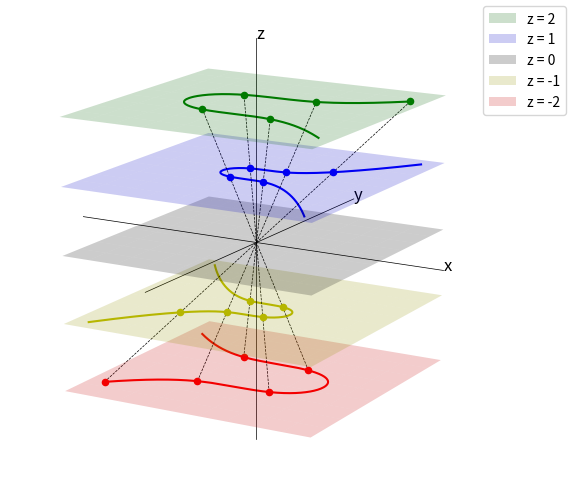

Python code for this plot:
import numpy as np
import matplotlib.pyplot as plt

fig = plt.figure()
ax = fig.add_subplot(111, projection="3d")


def draw_segment(
    p, q, num_points, style, *, t_lims: tuple[float, float] | None = None, **plt_opts
):
    p = p[:, np.newaxis, np.newaxis]
    q = q[:, np.newaxis, np.newaxis]
    if t_lims is None:
        t_lims = (0, 1)
    t = np.linspace(*t_lims, num=num_points)[np.newaxis, np.newaxis, :]
    points = p + t * (q - p)
    ax.plot(points[0], points[1], points[2], style, **plt_opts)


def curve_pos_y(x, z: float):
    return np.sqrt((x**3 + 7 * z**3) / z)


def curve_y2(x, z: float):
    return (x**3 + 7 * z**3) / z


def get_ec(
    xmin: float, xmax: float, lam: float, *, num_points: int = 1000
) -> tuple[np.ndarray, np.ndarray]:
    # NOTE: leftmost point = (leftmost_x, 0), scaled/reflected by `lam`
    leftmost_x = -(7 ** (1 / 3)) * lam

    if lam < 0:
        xmin, xmax = xmax, xmin
    else:
        xmin = max(xmin, leftmost_x)

    # NOTE: starting to draw from the leftmost point makes the curve smoother
    #  in that point.
    xmin = min(xmin, leftmost_x)

    x_vals = np.linspace(xmin, xmax, num_points)
    x_vals = x_vals[curve_y2(x_vals, lam) >= 0]
    y_vals = curve_pos_y(x_vals, lam)

    # NOTE: this perfectly joins the positive and negative branches
    x_vals = np.hstack([x_vals[::-1], x_vals])
    y_vals = np.hstack([y_vals[::-1], -y_vals])

    return x_vals, y_vals


def plot_ec(
    xmin: float, xmax: float, lam: float, *, num_points: int = 1000, **plt_opts
) -> None:
    x_vals, y_vals = get_ec(xmin, xmax, lam, num_points=num_points)
    ax.plot(x_vals, y_vals, lam, **plt_opts)


def plot_plane(xmin, xmax, ymin, ymax, z, **plt_opts):
    x = np.linspace(xmin, xmax, 10)
    y = np.linspace(ymin, ymax, 10)
    X, Y = np.meshgrid(x, y)
    Z = z * np.ones_like(X)  # constant z-plane
    ax.plot_surface(X, Y, Z, **plt_opts)


lam2 = 2
plot_ec(-2, 3 * lam2, lam=1, color="b")
plot_ec(-2 * lam2, 3 * lam2, lam=lam2, color="g")
plot_ec(-3 * lam2, 2, lam=-1, color="y")
plot_ec(-3 * lam2, 2 * lam2, lam=-lam2, color="r")


def adjust(_min: float, _max: float, scaling: float = 1.0) -> tuple[float, float]:
    _min = min(_min, 0)
    _max = max(_max, 0)
    m = (_min + _max) / 2
    return (_min - m) * scaling + m, (_max - m) * scaling + m


# gets data limits
xmin, xmax = adjust(*ax.get_xlim())
ymin, ymax = adjust(*ax.get_ylim())
zmin, zmax = adjust(*ax.get_zlim())

plot_plane(xmin, xmax, ymin, ymax, lam2, color="g", alpha=0.2, label=f"z = {lam2}")
plot_plane(xmin, xmax, ymin, ymax, 1, color="b", alpha=0.2, label="z = 1")
plot_plane(xmin, xmax, ymin, ymax, 0, color="k", alpha=0.2, label="z = 0")
plot_plane(xmin, xmax, ymin, ymax, -1, color="y", alpha=0.2, label="z = -1")
plot_plane(xmin, xmax, ymin, ymax, -lam2, color="r", alpha=0.2, label=f"z = -{lam2}")

xs, ys = get_ec(-2 * lam2, 3 * lam2, lam=lam2)
for i in range(0, len(xs), len(xs) // 5):
    P = np.array([xs[i], ys[i], lam2])
    Po2 = P / 2
    ax.scatter3D(P[0], P[1], P[2], color="g")
    ax.scatter3D(Po2[0], Po2[1], Po2[2], color="b")
    ax.scatter3D(-Po2[0], -Po2[1], -Po2[2], color="y")
    ax.scatter3D(-P[0], -P[1], -P[2], color="r")
    draw_segment(-P, P, 2, "k--", lw=0.5, t_lims=(0, 1))

# draws custom axes through the origin
scaling = 1.3  # a little longer than the data extent
xmin, xmax = adjust(*ax.get_xlim(), scaling=scaling)
ymin, ymax = adjust(*ax.get_ylim(), scaling=scaling)
zmin, zmax = adjust(*ax.get_zlim(), scaling=scaling)
ax.plot([xmin, xmax], [0, 0], [0, 0], color="k", lw=0.5)  # X-axis
ax.plot([0, 0], [ymin, ymax], [0, 0], color="k", lw=0.5)  # Y-axis
ax.plot([0, 0], [0, 0], [zmin, zmax], color="k", lw=0.5)  # Z-axis
ax.text(xmax, 0, 0, "x", fontsize=12)
ax.text(0, ymax, 0, "y", fontsize=12)
ax.text(0, 0, zmax, "z", fontsize=12)

# shrinks the margins
scaling = 0.6
ax.set_xlim(*adjust(*ax.get_xlim(), scaling=scaling))
ax.set_ylim(*adjust(*ax.get_ylim(), scaling=scaling))
ax.set_zlim(*adjust(*ax.get_zlim(), scaling=scaling))

ax.set_axis_off()
ax.view_init(elev=15, azim=-60, roll=0)
fig.tight_layout(pad=0)
fig.legend()
ax.set_box_aspect([1, 1, 1])  # equal aspect ratio, no extra padding
plt.savefig("ec_proj.svg", format="svg", bbox_inches="tight")
